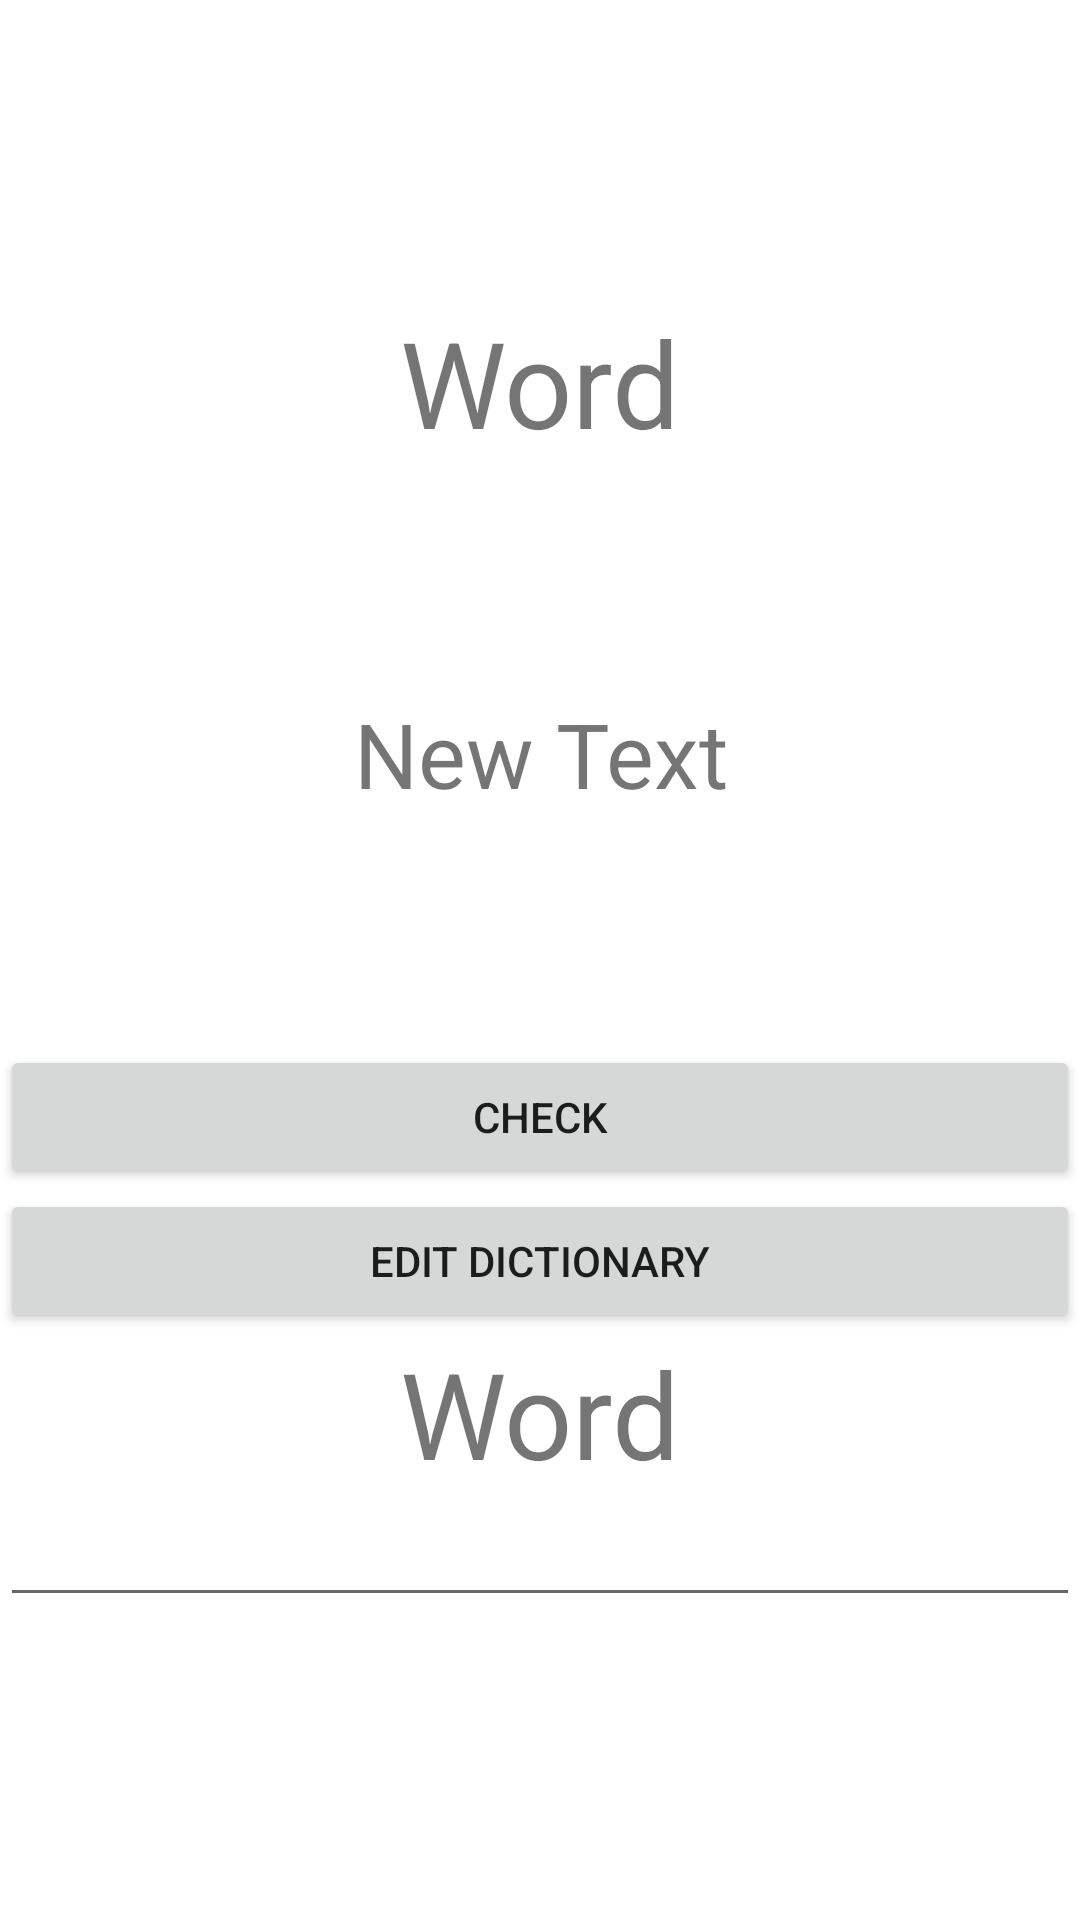

Write the Android layout XML for this screen, with the resource values it uses.
<!-- AndroidManifest.xml: application theme AppTheme.Launcher -->
<!-- res/layout/activity_test.xml -->
<?xml version="1.0" encoding="utf-8"?>
<LinearLayout xmlns:android="http://schemas.android.com/apk/res/android"
    android:orientation="vertical"
    android:layout_width="match_parent"
    android:layout_height="match_parent"
    android:gravity="center_vertical">


    <LinearLayout
        android:orientation="vertical"
        android:layout_width="match_parent"
        android:layout_height="wrap_content"
        >

        <TextView
            android:layout_width="match_parent"
            android:layout_height="wrap_content"
            android:layout_gravity="center"
            android:text="Word"
            android:id="@+id/ru_Word"
            android:gravity="center_horizontal"
            android:textSize="40dp" />

        <TextView
            android:layout_width="match_parent"
            android:layout_height="wrap_content"
            android:text="New Text"
            android:id="@+id/true_folse"
            android:layout_gravity="center_horizontal"
            android:gravity="center"
            android:layout_margin="77dp"
            android:textSize="30dp" />

        <Button
            android:layout_width="match_parent"
            android:layout_height="wrap_content"
            android:id="@+id/btnCheckWord"
            android:text="Check"
            />

        <Button
        android:id="@+id/btnEditDictionary"
        android:layout_width="match_parent"
            android:layout_height="wrap_content"
        android:text="Edit Dictionary" />

        <TextView
            android:layout_width="match_parent"
            android:layout_height="wrap_content"
            android:layout_gravity="center"
            android:text="Word"
            android:id="@+id/en_Word"
            android:gravity="center_horizontal"
            android:textSize="40dp" />

        <EditText
            android:layout_width="match_parent"
            android:layout_height="wrap_content"
            android:layout_gravity="center"
            android:id="@+id/inputWord" />


    </LinearLayout>

</LinearLayout>
<!-- resources referenced by this layout -->
<resources>
  <style name="AppTheme.Launcher" parent="AppTheme">
          
          <item name="android:windowBackground">@drawable/catanimation</item>
      </style>
  <style name="AppTheme" parent="Theme.AppCompat.Light.NoActionBar" />
  <!-- drawable catanimation (drawable) -->
  <animation-list
      xmlns:android="http://schemas.android.com/apk/res/android"
      android:oneshot="false">
      <item android:drawable="@drawable/a1" android:duration="250"/>
      <item android:drawable="@drawable/a2" android:duration="250"/>
      <item android:drawable="@drawable/a3" android:duration="250"/>
      <item android:drawable="@drawable/a4" android:duration="250"/>
      <item android:drawable="@drawable/a5" android:duration="250"/>
      <item android:drawable="@drawable/a6" android:duration="250"/>
      <item android:drawable="@drawable/a7" android:duration="250"/>
      <item android:drawable="@drawable/a8" android:duration="250"/>
  </animation-list>
</resources>
